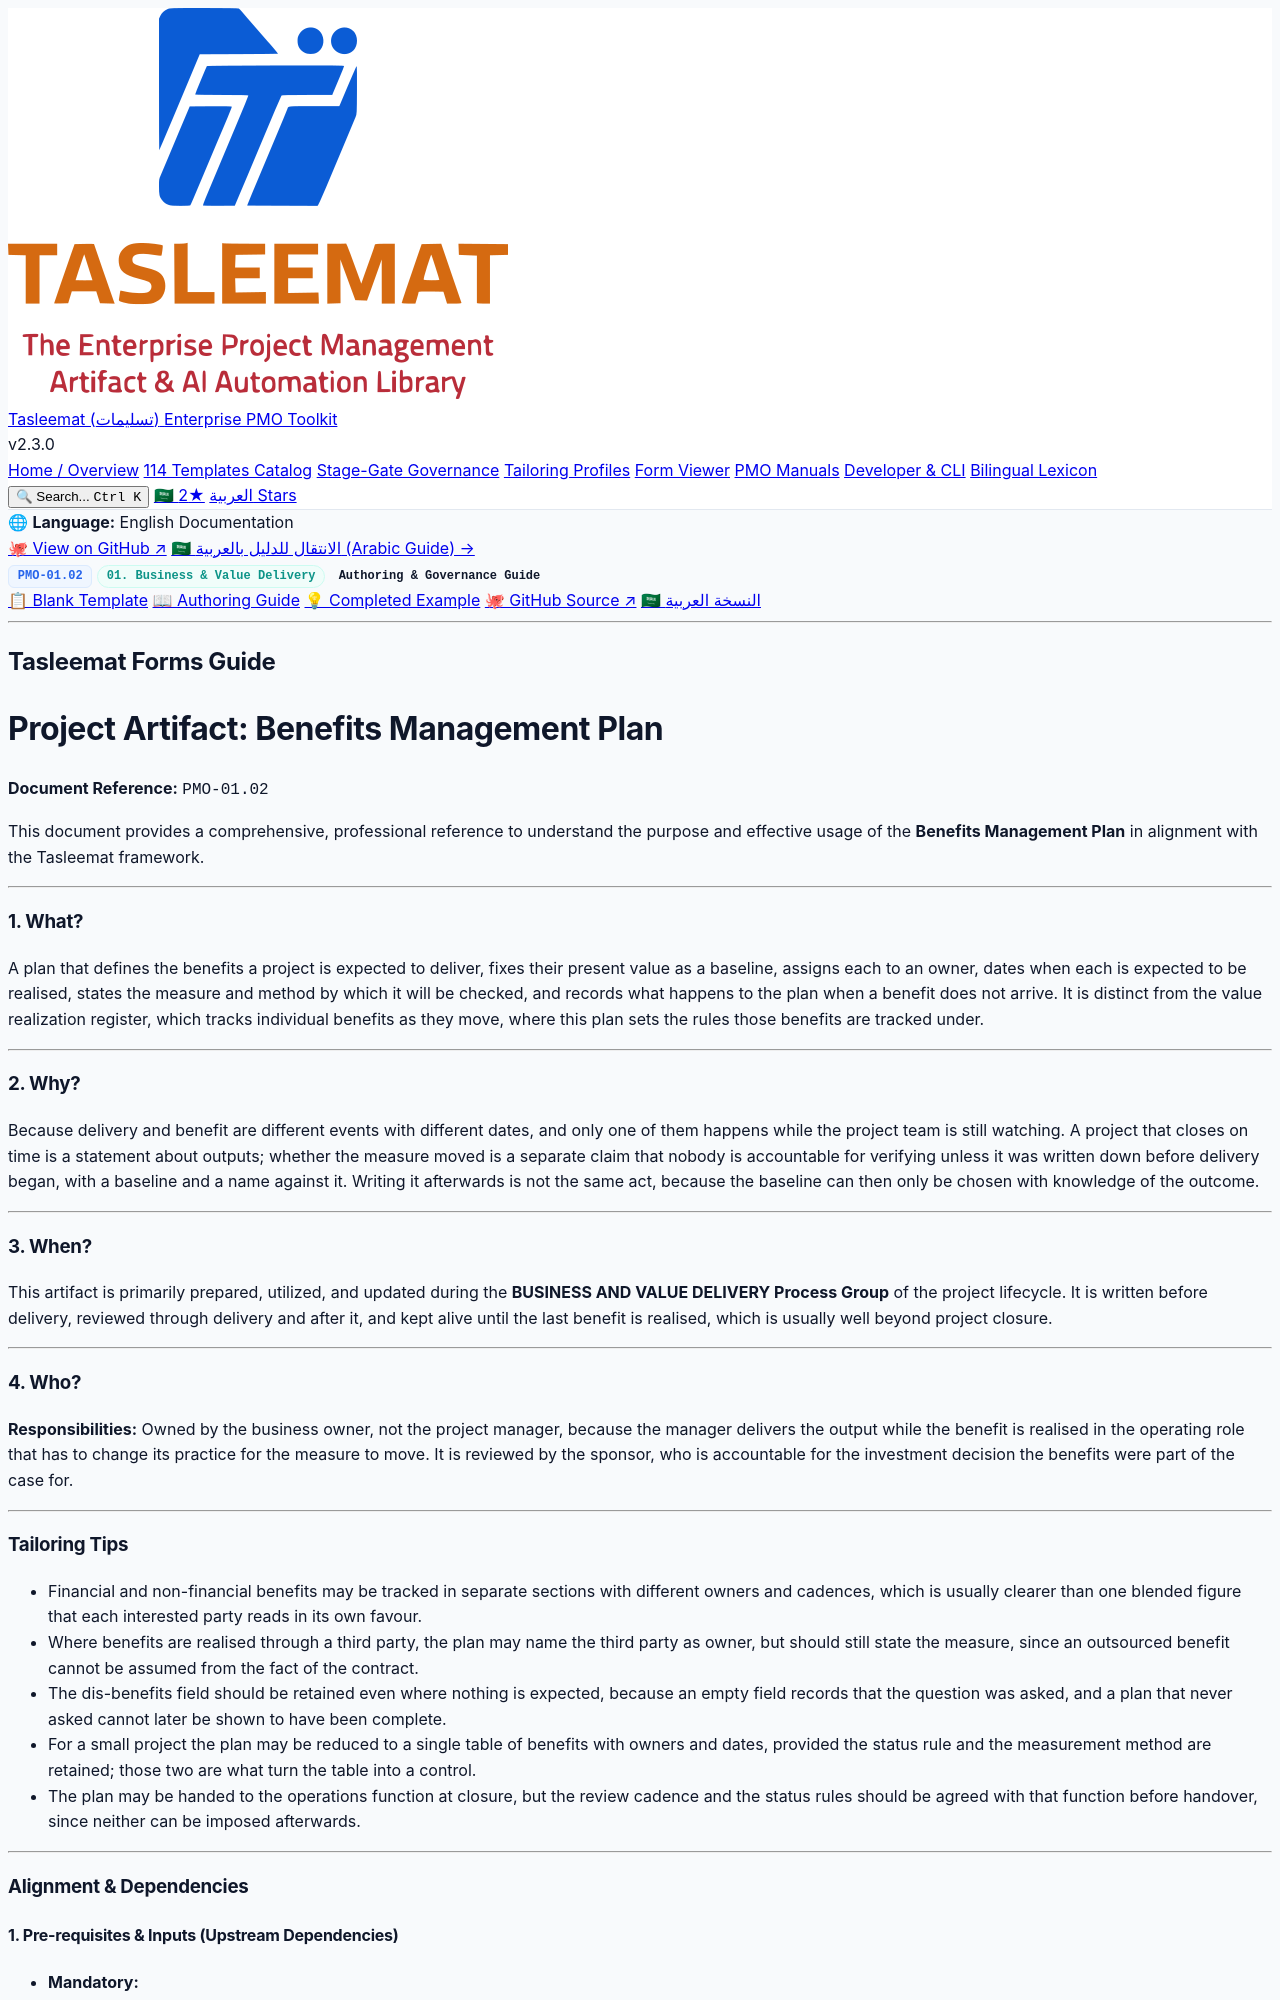

repository: fakhruldeen/Tasleemat · page: guides/en/01_Business_and_Value_Delivery/01_02_Benefits_Management_Plan_Guide.html · generator: jekyll

<div class="lang-switch-bar">
  <span class="lang-switch-label">🌐 <strong>Language:</strong> English Documentation</span>
  <div class="lang-switch-actions">
    <a class="lang-switch-btn github-btn" href="https://github.com/fakhruldeen/Tasleemat/blob/main/forms/en/01_Business_and_Value_Delivery/02_Benefits_Management_Plan/01_02_Benefits_Management_Plan_Guide.md" target="_blank" rel="noopener noreferrer">🐙 View on GitHub ↗</a>
    <a class="lang-switch-btn" href="../../ar/01_الأعمال_وتسليم_القيمة/01_02_خطة_إدارة_الفوائد_دليل.html">🇸🇦 الانتقال للدليل بالعربية (Arabic Guide) →</a>
  </div>
</div>

<div class="deliverable-header-card">
  <div class="deliverable-badge-row">
    <span class="badge badge-code">PMO-01.02</span>
    <span class="badge badge-phase">01. Business & Value Delivery</span>
    <span class="badge badge-type">Authoring & Governance Guide</span>
  </div>
  <div class="deliverable-nav-pills">
    <a class="nav-pill" href="../../../forms/en/01_Business_and_Value_Delivery/01_02_Benefits_Management_Plan_Template.html">📋 Blank Template</a>
    <a class="nav-pill active" href="#">📖 Authoring Guide</a>
    <a class="nav-pill" href="../../../examples/en/01_Business_and_Value_Delivery/01_02_Benefits_Management_Plan_Example.html">💡 Completed Example</a>
    <a class="nav-pill github-pill" href="https://github.com/fakhruldeen/Tasleemat/blob/main/forms/en/01_Business_and_Value_Delivery/02_Benefits_Management_Plan/01_02_Benefits_Management_Plan_Guide.md" target="_blank" rel="noopener noreferrer">🐙 GitHub Source ↗</a>
    <a class="nav-pill lang-pill" href="../../ar/01_الأعمال_وتسليم_القيمة/01_02_خطة_إدارة_الفوائد_دليل.html">🇸🇦 النسخة العربية</a>
  </div>
</div>

---

---
type: Form
lang: en
layout: default
title: Benefits Management Plan
nav_order: 1
token_pointer: /_tokens/forms/en/01_Business_and_Value_Delivery/02_Benefits_Management_Plan/01_02_Benefits_Management_Plan_Guide.npy
token_count: 1914
tokenizer_model_id: tiktoken/o200k_base
created_at: '2026-10-06T16:05:29.090699+00:00'
form_id: PMO-01.02
status: approved
---

<div dir="ltr" style="font-family: Arial, sans-serif; line-height: 1.6;" markdown="1">

## Tasleemat Forms Guide
# Project Artifact: Benefits Management Plan

**Document Reference:** `PMO-01.02`

This document provides a comprehensive, professional reference to understand
the purpose and effective usage of the **Benefits Management Plan** in
alignment with the Tasleemat framework.

---

### 1. What?
A plan that defines the benefits a project is expected to deliver, fixes their
present value as a baseline, assigns each to an owner, dates when each is
expected to be realised, states the measure and method by which it will be
checked, and records what happens to the plan when a benefit does not arrive.
It is distinct from the value realization register, which tracks individual
benefits as they move, where this plan sets the rules those benefits are
tracked under.

---

### 2. Why?
Because delivery and benefit are different events with different dates, and
only one of them happens while the project team is still watching. A project
that closes on time is a statement about outputs; whether the measure moved is
a separate claim that nobody is accountable for verifying unless it was written
down before delivery began, with a baseline and a name against it. Writing it
afterwards is not the same act, because the baseline can then only be chosen
with knowledge of the outcome.

---

### 3. When?
This artifact is primarily prepared, utilized, and updated during the
**BUSINESS AND VALUE DELIVERY Process Group** of the project lifecycle. It is
written before delivery, reviewed through delivery and after it, and kept
alive until the last benefit is realised, which is usually well beyond project
closure.

---

### 4. Who?
**Responsibilities:** Owned by the business owner, not the project manager,
because the manager delivers the output while the benefit is realised in the
operating role that has to change its practice for the measure to move. It is
reviewed by the sponsor, who is accountable for the investment decision the
benefits were part of the case for.

---
